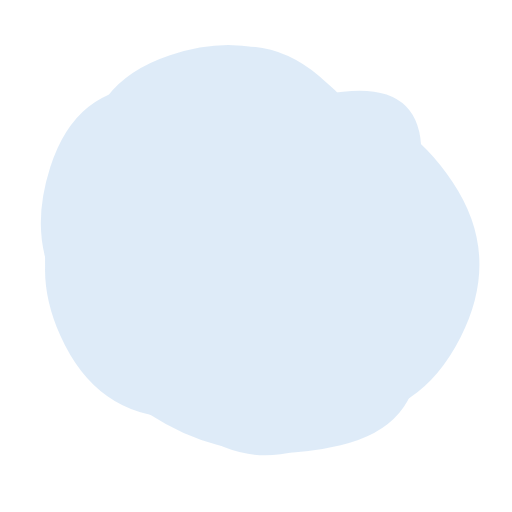
t = 0.00 s
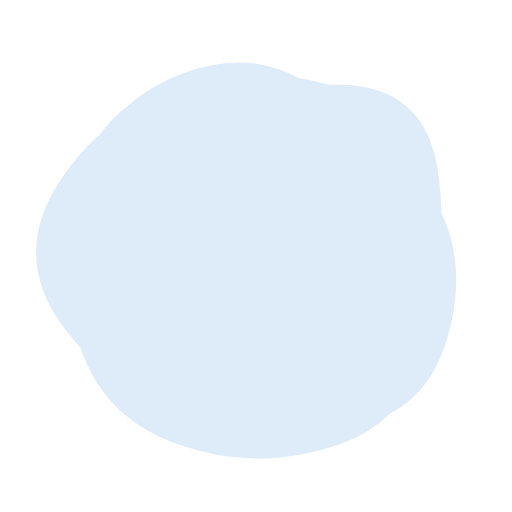
t = 1.58 s
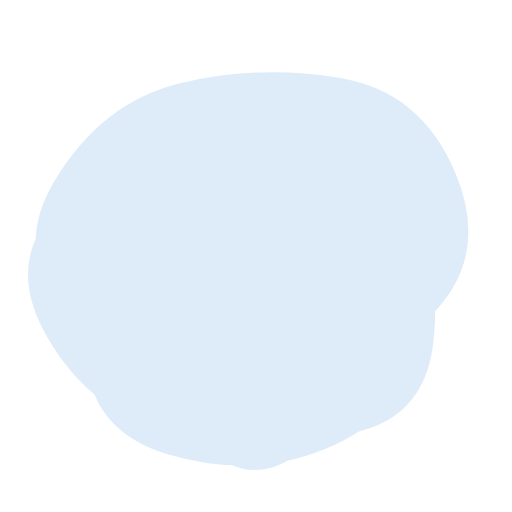
t = 3.16 s
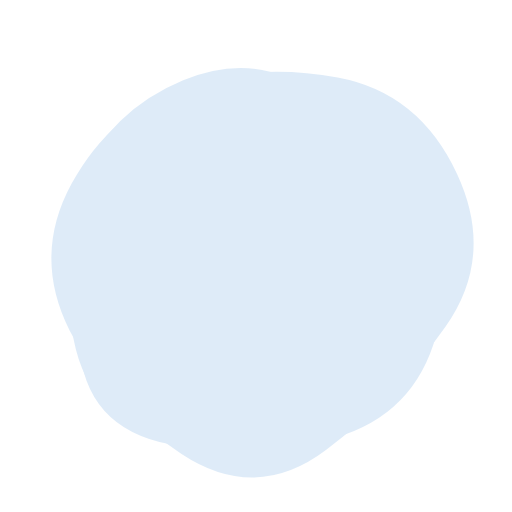
t = 4.74 s
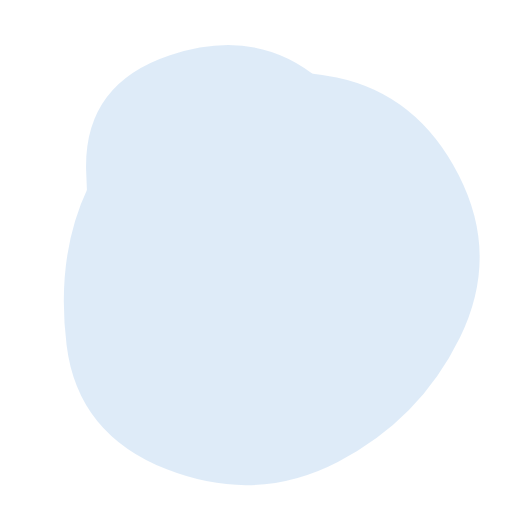
t = 6.32 s
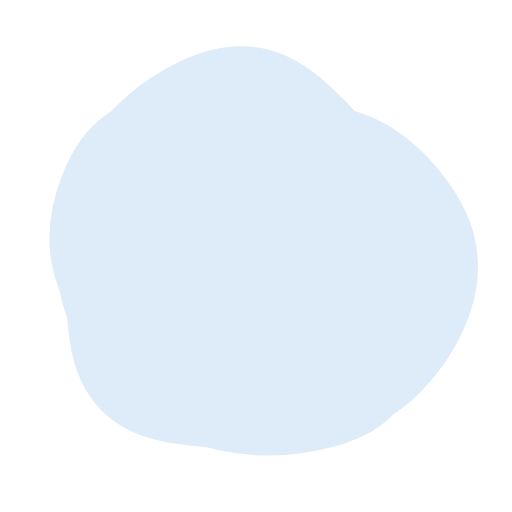
t = 8.69 s

The animated SVG that drew these frames (rendered in a browser with its animation timeline set to each time). Animation: 4 SMIL elements (animate=4); frames cover the first 8.69 s, repeats indefinitely.

<svg version="1.1" xmlns="http://www.w3.org/2000/svg" viewBox="0 0 500 500" width="100%" id="blobSvg" style="opacity: 1;">
                        <defs>
                        <linearGradient id="gradient" x1="0%" y1="0%" x2="0%" y2="100%">
                            <stop offset="0%" style="stop-color: rgb(222, 235, 248);"></stop>
                            <stop offset="100%" style="stop-color: rgb(222, 235, 248);"></stop>
                        </linearGradient>
                        </defs>
                        
                    <path id="blob" fill="url(#gradient)" style="opacity: 1;"><animate attributeName="d" dur="15.8s" repeatCount="indefinite" values="M408.24461,332.63257Q415.26513,415.26513,332.63257,434.71568Q250,454.16622,179.33614,422.74697Q108.67228,391.32772,65.87585,320.66386Q23.07942,250,63.27221,176.73251Q103.46501,103.46501,176.73251,63.02288Q250,22.58075,311.86507,74.4253Q373.73015,126.26985,387.47712,188.13493Q401.22409,250,408.24461,332.63257Z;M405.0078,325.44624Q400.89248,400.89248,325.44624,434.97549Q250,469.0585,165.42535,444.1039Q80.8507,419.1493,84.75627,334.57465Q88.66184,250,94.44262,175.1117Q100.2234,100.2234,175.1117,82.29749Q250,64.37159,306.73538,100.45042Q363.47075,136.52925,386.29693,193.26462Q409.12312,250,405.0078,325.44624Z;M446.86448,329.36764Q408.73529,408.73529,329.36764,419.76576Q250,430.79624,166.60504,423.79308Q83.21008,416.78992,69.36975,333.39496Q55.52942,250,96.13341,193.3687Q136.7374,136.7374,193.3687,119.10083Q250,101.46426,313.50105,112.23108Q377.00211,122.99789,430.99789,186.49895Q484.99368,250,446.86448,329.36764Z;M449.66467,329.57458Q409.14917,409.14917,329.57458,407.97733Q250,406.80549,191.3735,387.02924Q132.74701,367.25299,77.06026,308.6265Q21.3735,250,49.05191,163.36516Q76.73032,76.73032,163.36516,85.537Q250,94.34367,322.00775,100.16408Q394.01551,105.98449,442.09784,177.99225Q490.18018,250,449.66467,329.57458Z;M421.63508,307.39005Q364.7801,364.7801,307.39005,427.43403Q250,490.08796,191.6822,428.36178Q133.3644,366.6356,70.9089,308.3178Q8.4534,250,54.21728,174.99058Q99.98115,99.98115,174.99058,81.49686Q250,63.01257,330.66021,75.84607Q411.32042,88.67958,444.90524,169.33979Q478.49006,250,421.63508,307.39005Z;M408.24461,332.63257Q415.26513,415.26513,332.63257,434.71568Q250,454.16622,179.33614,422.74697Q108.67228,391.32772,65.87585,320.66386Q23.07942,250,63.27221,176.73251Q103.46501,103.46501,176.73251,63.02288Q250,22.58075,311.86507,74.4253Q373.73015,126.26985,387.47712,188.13493Q401.22409,250,408.24461,332.63257Z"></animate></path><path id="blob" fill="url(#gradient)" style="opacity: 1;"><animate attributeName="d" dur="15.8s" repeatCount="indefinite" values="M395.5,320Q390,390,320,400Q250,410,172,408Q94,406,59,328Q24,250,70.5,183.5Q117,117,183.5,108Q250,99,335,89.5Q420,80,410.5,165Q401,250,395.5,320Z;M421.63508,307.39005Q364.7801,364.7801,307.39005,427.43403Q250,490.08796,191.6822,428.36178Q133.3644,366.6356,70.9089,308.3178Q8.4534,250,54.21728,174.99058Q99.98115,99.98115,174.99058,81.49686Q250,63.01257,330.66021,75.84607Q411.32042,88.67958,444.90524,169.33979Q478.49006,250,421.63508,307.39005Z;M449.05134,329.9003Q409.80059,409.80059,329.9003,451.15995Q250,492.5193,162.89881,458.36084Q75.79762,424.20238,65.04837,337.10119Q54.29911,250,85.74629,183.59673Q117.19347,117.19347,183.59673,88.1905Q250,59.18753,328.8549,75.73886Q407.7098,92.2902,448.00594,171.1451Q488.30208,250,449.05134,329.9003Z;M446.86448,329.36764Q408.73529,408.73529,329.36764,419.76576Q250,430.79624,166.60504,423.79308Q83.21008,416.78992,69.36975,333.39496Q55.52942,250,96.13341,193.3687Q136.7374,136.7374,193.3687,119.10083Q250,101.46426,313.50105,112.23108Q377.00211,122.99789,430.99789,186.49895Q484.99368,250,446.86448,329.36764Z;M418.08664,320.33435Q390.6687,390.6687,320.33435,427.91946Q250,465.17023,188.27506,419.31005Q126.55013,373.44987,106.38448,311.72494Q86.21883,250,84.09726,165.98785Q81.9757,81.9757,165.98785,53.98938Q250,26.00305,311.1687,76.83282Q372.3374,127.6626,408.92099,188.8313Q445.50458,250,418.08664,320.33435Z;M395.5,320Q390,390,320,400Q250,410,172,408Q94,406,59,328Q24,250,70.5,183.5Q117,117,183.5,108Q250,99,335,89.5Q420,80,410.5,165Q401,250,395.5,320Z"></animate></path><path id="blob" fill="url(#gradient)" style="opacity: 1;"><animate attributeName="d" dur="15.8s" repeatCount="indefinite" values="M418.08664,320.33435Q390.6687,390.6687,320.33435,427.91946Q250,465.17023,188.27506,419.31005Q126.55013,373.44987,106.38448,311.72494Q86.21883,250,84.09726,165.98785Q81.9757,81.9757,165.98785,53.98938Q250,26.00305,311.1687,76.83282Q372.3374,127.6626,408.92099,188.8313Q445.50458,250,418.08664,320.33435Z;M395.5,320Q390,390,320,400Q250,410,172,408Q94,406,59,328Q24,250,70.5,183.5Q117,117,183.5,108Q250,99,335,89.5Q420,80,410.5,165Q401,250,395.5,320Z;M405.0078,325.44624Q400.89248,400.89248,325.44624,434.97549Q250,469.0585,165.42535,444.1039Q80.8507,419.1493,84.75627,334.57465Q88.66184,250,94.44262,175.1117Q100.2234,100.2234,175.1117,82.29749Q250,64.37159,306.73538,100.45042Q363.47075,136.52925,386.29693,193.26462Q409.12312,250,405.0078,325.44624Z;M408.24461,332.63257Q415.26513,415.26513,332.63257,434.71568Q250,454.16622,179.33614,422.74697Q108.67228,391.32772,65.87585,320.66386Q23.07942,250,63.27221,176.73251Q103.46501,103.46501,176.73251,63.02288Q250,22.58075,311.86507,74.4253Q373.73015,126.26985,387.47712,188.13493Q401.22409,250,408.24461,332.63257Z;M446.86448,329.36764Q408.73529,408.73529,329.36764,419.76576Q250,430.79624,166.60504,423.79308Q83.21008,416.78992,69.36975,333.39496Q55.52942,250,96.13341,193.3687Q136.7374,136.7374,193.3687,119.10083Q250,101.46426,313.50105,112.23108Q377.00211,122.99789,430.99789,186.49895Q484.99368,250,446.86448,329.36764Z;M418.08664,320.33435Q390.6687,390.6687,320.33435,427.91946Q250,465.17023,188.27506,419.31005Q126.55013,373.44987,106.38448,311.72494Q86.21883,250,84.09726,165.98785Q81.9757,81.9757,165.98785,53.98938Q250,26.00305,311.1687,76.83282Q372.3374,127.6626,408.92099,188.8313Q445.50458,250,418.08664,320.33435Z"></animate></path><path id="blob" fill="url(#gradient)" style="opacity: 1;"><animate attributeName="d" dur="15.8s" repeatCount="indefinite" values="M449.66467,329.57458Q409.14917,409.14917,329.57458,407.97733Q250,406.80549,191.3735,387.02924Q132.74701,367.25299,77.06026,308.6265Q21.3735,250,49.05191,163.36516Q76.73032,76.73032,163.36516,85.537Q250,94.34367,322.00775,100.16408Q394.01551,105.98449,442.09784,177.99225Q490.18018,250,449.66467,329.57458Z;M423.42552,332.41134Q414.82268,414.82268,332.41134,424.30554Q250,433.78841,170.96572,420.92848Q91.93144,408.06856,46.07152,329.03428Q0.21159,250,66.88003,191.77423Q133.54846,133.54846,191.77423,102.82861Q250,72.10876,305.00592,106.04846Q360.01185,139.98815,396.0201,194.99408Q432.02836,250,423.42552,332.41134Z;M418.08664,320.33435Q390.6687,390.6687,320.33435,427.91946Q250,465.17023,188.27506,419.31005Q126.55013,373.44987,106.38448,311.72494Q86.21883,250,84.09726,165.98785Q81.9757,81.9757,165.98785,53.98938Q250,26.00305,311.1687,76.83282Q372.3374,127.6626,408.92099,188.8313Q445.50458,250,418.08664,320.33435Z;M408.24461,332.63257Q415.26513,415.26513,332.63257,434.71568Q250,454.16622,179.33614,422.74697Q108.67228,391.32772,65.87585,320.66386Q23.07942,250,63.27221,176.73251Q103.46501,103.46501,176.73251,63.02288Q250,22.58075,311.86507,74.4253Q373.73015,126.26985,387.47712,188.13493Q401.22409,250,408.24461,332.63257Z;M446.86448,329.36764Q408.73529,408.73529,329.36764,419.76576Q250,430.79624,166.60504,423.79308Q83.21008,416.78992,69.36975,333.39496Q55.52942,250,96.13341,193.3687Q136.7374,136.7374,193.3687,119.10083Q250,101.46426,313.50105,112.23108Q377.00211,122.99789,430.99789,186.49895Q484.99368,250,446.86448,329.36764Z;M449.66467,329.57458Q409.14917,409.14917,329.57458,407.97733Q250,406.80549,191.3735,387.02924Q132.74701,367.25299,77.06026,308.6265Q21.3735,250,49.05191,163.36516Q76.73032,76.73032,163.36516,85.537Q250,94.34367,322.00775,100.16408Q394.01551,105.98449,442.09784,177.99225Q490.18018,250,449.66467,329.57458Z"></animate></path></svg>